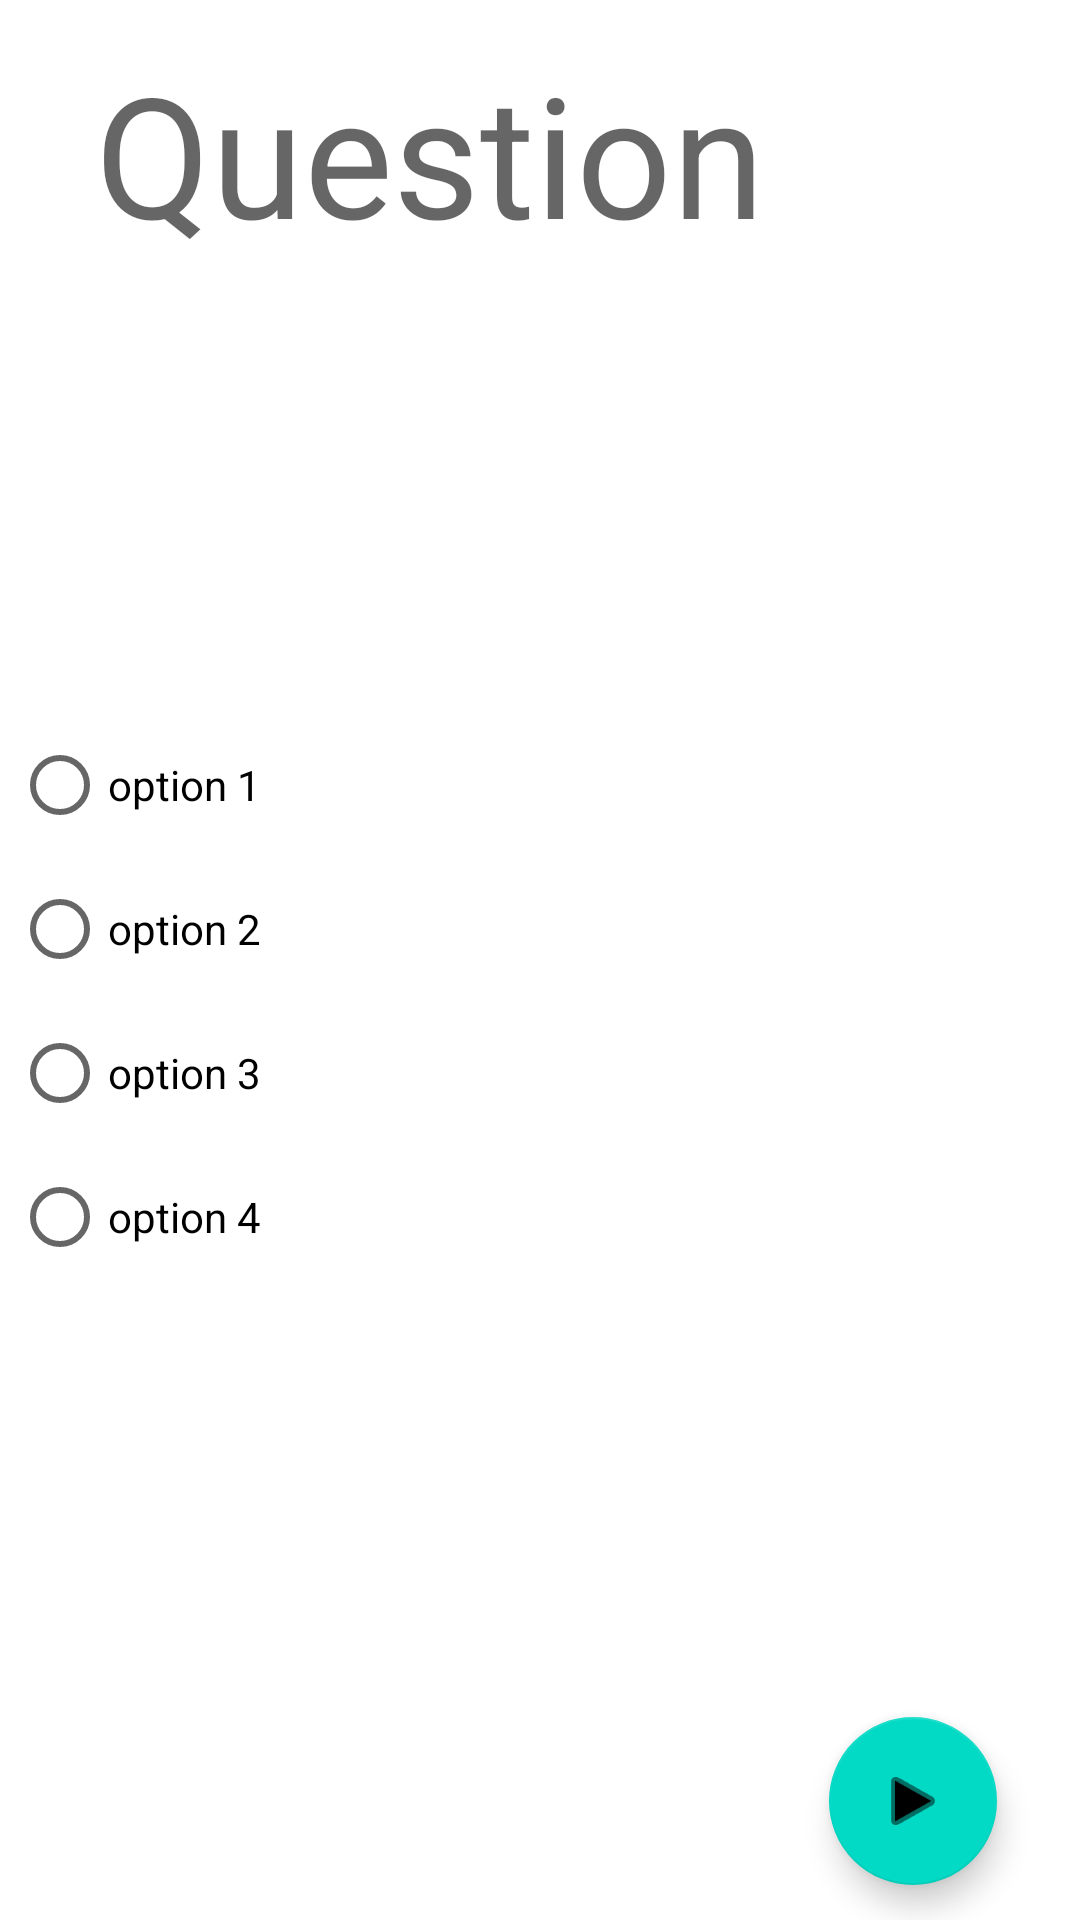

Here is an Android app screen rendered from its layout file. Give the layout XML and the strings, colors and styles it references.
<!-- AndroidManifest.xml: application theme Theme.StudentsConnect -->
<!-- res/layout/activity_assessments.xml -->
<?xml version="1.0" encoding="utf-8"?>
<androidx.constraintlayout.widget.ConstraintLayout xmlns:android="http://schemas.android.com/apk/res/android"
    xmlns:app="http://schemas.android.com/apk/res-auto"
    xmlns:tools="http://schemas.android.com/tools"
    android:layout_width="match_parent"
    android:layout_height="match_parent"
    tools:context=".AssessmentsActivity">

    <TextView
        android:id="@+id/questionView"
        android:layout_width="313dp"
        android:layout_height="92dp"
        android:text="Question"
        android:textAppearance="@style/TextAppearance.AppCompat.Display3"
        app:layout_constraintBottom_toBottomOf="parent"
        app:layout_constraintEnd_toEndOf="parent"
        app:layout_constraintHorizontal_bias="0.673"
        app:layout_constraintStart_toStartOf="parent"
        app:layout_constraintTop_toTopOf="parent"
        app:layout_constraintVertical_bias="0.025" />

    <com.google.android.material.floatingactionbutton.FloatingActionButton
        android:id="@+id/nextB"
        android:layout_width="wrap_content"
        android:layout_height="wrap_content"
        android:clickable="true"
        android:onClick="changeQuestion"
        app:layout_constraintBottom_toBottomOf="parent"
        app:layout_constraintEnd_toEndOf="parent"
        app:layout_constraintHorizontal_bias="0.909"
        app:layout_constraintStart_toStartOf="parent"
        app:layout_constraintTop_toTopOf="parent"
        app:layout_constraintVertical_bias="0.98"
        app:srcCompat="@android:drawable/ic_media_play" />

    <RadioGroup
        android:layout_width="352dp"
        android:layout_height="203dp"
        app:layout_constraintBottom_toTopOf="@+id/nextB"
        app:layout_constraintEnd_toEndOf="parent"
        app:layout_constraintHorizontal_bias="0.5"
        app:layout_constraintStart_toStartOf="parent"
        app:layout_constraintTop_toBottomOf="@+id/questionView"
        app:layout_constraintVertical_bias="0.5">

        <RadioButton
            android:id="@+id/radioButton6"
            android:layout_width="match_parent"
            android:layout_height="wrap_content"
            android:text="option 1" />

        <RadioButton
            android:id="@+id/radioButton7"
            android:layout_width="match_parent"
            android:layout_height="wrap_content"
            android:text="option 2" />

        <RadioButton
            android:id="@+id/radioButton8"
            android:layout_width="match_parent"
            android:layout_height="wrap_content"
            android:text="option 3" />

        <RadioButton
            android:id="@+id/radioButton9"
            android:layout_width="match_parent"
            android:layout_height="wrap_content"
            android:text="option 4" />
    </RadioGroup>

</androidx.constraintlayout.widget.ConstraintLayout>
<!-- resources referenced by this layout -->
<resources>
  <style name="Theme.StudentsConnect" parent="Theme.MaterialComponents.DayNight.DarkActionBar">
          
          <item name="colorPrimary">@color/purple_500</item>
          <item name="colorPrimaryVariant">@color/purple_700</item>
          <item name="colorOnPrimary">@color/white</item>
          
          <item name="colorSecondary">@color/teal_200</item>
          <item name="colorSecondaryVariant">@color/teal_700</item>
          <item name="colorOnSecondary">@color/black</item>
          
          <item name="android:statusBarColor">?attr/colorPrimaryVariant</item>
          
      </style>
  <!-- not gathered from this repository: default colours our renderer supplied (Android Studio template values) -->
  <color name="purple_500">#FF6200EE</color>
  <color name="purple_700">#FF3700B3</color>
  <color name="teal_200">#FF03DAC5</color>
  <color name="teal_700">#FF018786</color>
  <color name="black">#FF000000</color>
  <color name="white">#FFFFFFFF</color>
</resources>
